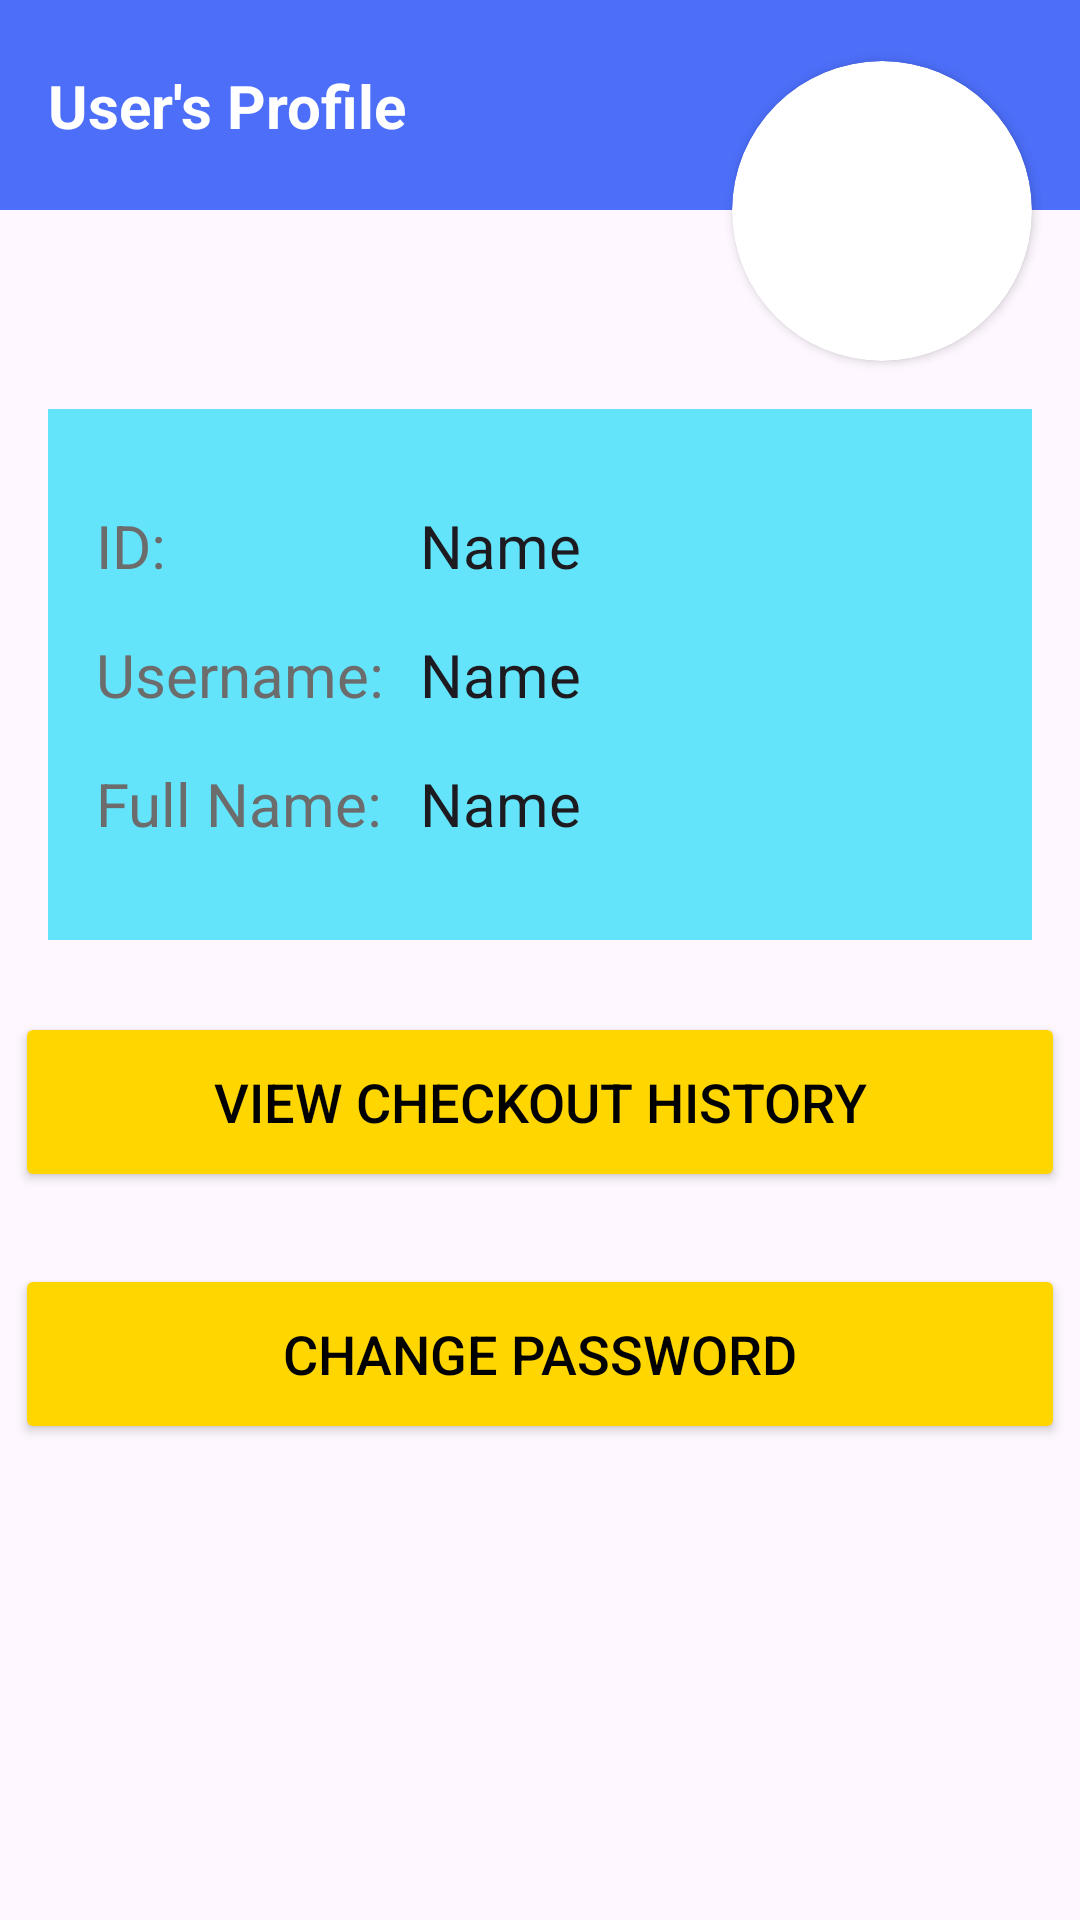

Layout XML and referenced resources for this Android screen:
<!-- AndroidManifest.xml: application theme Theme.YumYumNow -->
<!-- res/layout/fragment_profile.xml -->
<?xml version="1.0" encoding="utf-8"?>
<FrameLayout xmlns:android="http://schemas.android.com/apk/res/android"
    xmlns:tools="http://schemas.android.com/tools"
    android:layout_width="match_parent"
    android:layout_height="match_parent"
    xmlns:app="http://schemas.android.com/apk/res-auto"
    tools:context=".ProfileFragment">

    

    <androidx.constraintlayout.widget.ConstraintLayout
        android:layout_width="match_parent"
        android:layout_height="match_parent">

        <Button
            android:id="@+id/showCheckoutHistoryBtn"
            android:layout_width="350dp"
            android:layout_height="60dp"
            android:layout_marginTop="24dp"
            android:backgroundTint="#FFD600"
            android:text="View Checkout History"
            android:textColor="#000000"
            android:textSize="18sp"
            app:cornerRadius="10dp"
            app:layout_constraintEnd_toEndOf="parent"
            app:layout_constraintStart_toStartOf="parent"
            app:layout_constraintTop_toBottomOf="@+id/constraintLayout3" />

        <Button
            android:id="@+id/changePasswordBtn"
            android:layout_width="350dp"
            android:layout_height="60dp"
            android:layout_marginTop="24dp"
            android:backgroundTint="#FFD600"
            android:text="Change Password"
            android:textColor="#000000"
            android:textSize="18sp"
            app:cornerRadius="10dp"
            app:layout_constraintEnd_toEndOf="parent"
            app:layout_constraintStart_toStartOf="parent"
            app:layout_constraintTop_toBottomOf="@+id/showCheckoutHistoryBtn" />

        <androidx.constraintlayout.widget.ConstraintLayout
            android:id="@+id/constraintLayout"
            android:layout_width="match_parent"
            android:layout_height="70dp"
            android:background="#4C6EF8"
            app:layout_constraintEnd_toEndOf="parent"
            app:layout_constraintStart_toStartOf="parent"
            app:layout_constraintTop_toTopOf="parent">

            <TextView
                android:layout_width="wrap_content"
                android:layout_height="wrap_content"
                android:layout_marginStart="16dp"
                android:text="User's Profile"
                android:textColor="@color/white"
                android:textSize="20sp"
                android:textStyle="bold"
                app:layout_constraintBottom_toBottomOf="parent"
                app:layout_constraintStart_toStartOf="parent"
                app:layout_constraintTop_toTopOf="parent" />

        </androidx.constraintlayout.widget.ConstraintLayout>

        <androidx.cardview.widget.CardView
            android:id="@+id/cardView"
            android:layout_width="100dp"
            android:layout_height="100dp"
            android:layout_marginTop="-50dp"
            android:layout_marginEnd="16dp"
            app:cardCornerRadius="50dp"
            app:layout_constraintEnd_toEndOf="parent"
            app:layout_constraintTop_toBottomOf="@+id/constraintLayout">

            <ImageView
                android:id="@+id/avatarImg"
                android:layout_width="wrap_content"
                android:layout_height="wrap_content"
                tools:src="@tools:sample/avatars" />
        </androidx.cardview.widget.CardView>

        <androidx.constraintlayout.widget.ConstraintLayout
            android:id="@+id/constraintLayout3"
            android:layout_width="match_parent"
            android:layout_height="wrap_content"
            android:layout_marginStart="16dp"
            android:layout_marginTop="16dp"
            android:layout_marginEnd="16dp"
            android:background="#63E4FB"
            app:layout_constraintEnd_toEndOf="parent"
            app:layout_constraintHorizontal_bias="0.0"
            app:layout_constraintStart_toStartOf="parent"
            app:layout_constraintTop_toBottomOf="@+id/cardView">

            <TextView
                android:id="@+id/textView4"
                android:layout_width="100dp"
                android:layout_height="wrap_content"
                android:layout_marginStart="16dp"
                android:layout_marginTop="32dp"
                android:text="ID:"
                android:textColor="#6C6C6C"
                android:textSize="20dp"
                app:layout_constraintStart_toStartOf="parent"
                app:layout_constraintTop_toTopOf="parent" />

            <EditText
                android:id="@+id/idTxt"
                android:layout_width="wrap_content"
                android:layout_height="wrap_content"
                android:layout_marginStart="8dp"
                android:layout_marginTop="32dp"
                android:background="@null"
                android:ems="10"
                android:inputType="text"
                android:text="Name"
                android:textSize="20dp"
                app:layout_constraintStart_toEndOf="@+id/textView4"
                app:layout_constraintTop_toTopOf="parent" />

            <TextView
                android:id="@+id/textView5"
                android:layout_width="100dp"
                android:layout_height="wrap_content"
                android:layout_marginStart="16dp"
                android:layout_marginTop="16dp"
                android:text="Username:"
                android:textColor="#6C6C6C"
                android:textSize="20dp"
                app:layout_constraintStart_toStartOf="parent"
                app:layout_constraintTop_toBottomOf="@+id/textView4" />

            <TextView
                android:id="@+id/textView6"
                android:layout_width="100dp"
                android:layout_height="wrap_content"
                android:layout_marginStart="16dp"
                android:layout_marginTop="16dp"
                android:layout_marginBottom="32dp"
                android:text="Full Name:"
                android:textColor="#6C6C6C"
                android:textSize="20dp"
                app:layout_constraintBottom_toBottomOf="parent"
                app:layout_constraintStart_toStartOf="parent"
                app:layout_constraintTop_toBottomOf="@+id/textView5" />

            <EditText
                android:id="@+id/usernameTxt"
                android:layout_width="wrap_content"
                android:layout_height="wrap_content"
                android:layout_marginStart="8dp"
                android:layout_marginTop="16dp"
                android:background="@null"
                android:ems="10"
                android:inputType="text"
                android:text="Name"
                android:textSize="20dp"
                app:layout_constraintStart_toEndOf="@+id/textView5"
                app:layout_constraintTop_toBottomOf="@+id/idTxt" />

            <EditText
                android:id="@+id/fullnameTxt"
                android:layout_width="wrap_content"
                android:layout_height="wrap_content"
                android:layout_marginStart="8dp"
                android:layout_marginTop="16dp"
                android:layout_marginBottom="32dp"
                android:background="@null"
                android:ems="10"
                android:inputType="text"
                android:text="Name"
                android:textSize="20dp"
                app:layout_constraintBottom_toBottomOf="parent"
                app:layout_constraintStart_toEndOf="@+id/textView6"
                app:layout_constraintTop_toBottomOf="@+id/usernameTxt" />

        </androidx.constraintlayout.widget.ConstraintLayout>

    </androidx.constraintlayout.widget.ConstraintLayout>

</FrameLayout>
<!-- resources referenced by this layout -->
<resources>
  <style name="Theme.YumYumNow" parent="Base.Theme.YumYumNow" />
  <style name="Base.Theme.YumYumNow" parent="Theme.Material3.DayNight.NoActionBar">
          
          
      </style>
  <!-- not gathered from this repository: default colours our renderer supplied (Android Studio template values) -->
  <color name="white">#FFFFFFFF</color>
</resources>
